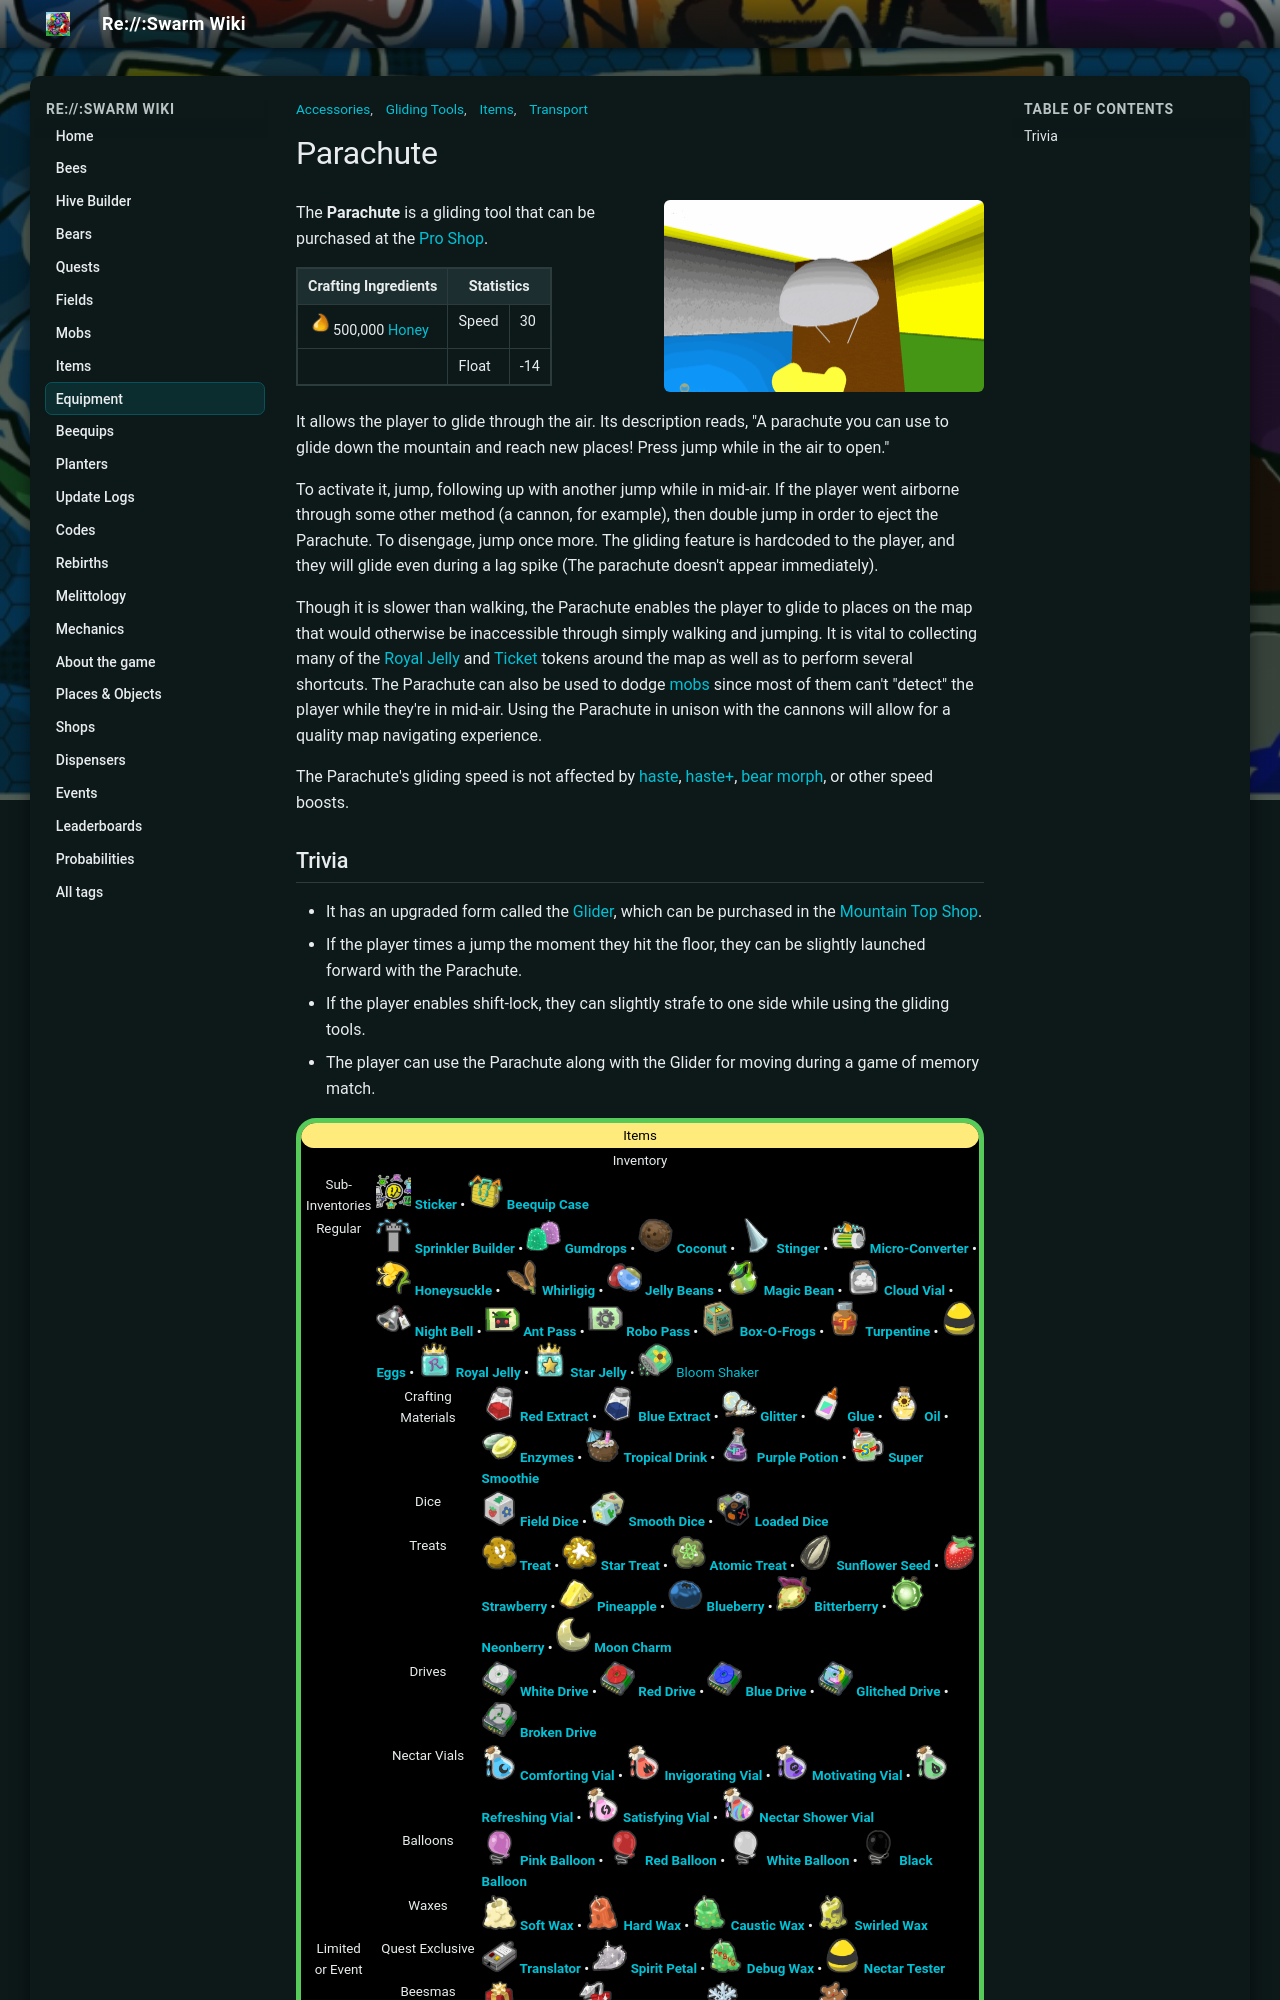

repository: JoaoFranciscoFE/reswarm-wiki · page: parachute.html · generator: mkdocs

---
title: "Parachute"
tags: ["Items", "Gliding Tools", "Accessories", "Transport"]
---

# Parachute

![Parachute](img/places/Parachute.png){ .wiki-photo }



The **Parachute** is a gliding tool that can be purchased at the [Pro Shop](pro-shop.md).

<table class="article-table">
<tbody><tr>
<th>Crafting Ingredients
</th>
<th colspan="2">Statistics
</th></tr>
<tr>
<td><img alt="Honey" height="25" src="img/Honey.png" width="25"/>500,000 <a href="honey.html"><span class="color-template color-template-honey">Honey</span></a>
</td>
<td>Speed
</td>
<td>30
</td></tr>
<tr>
<td>
</td>
<td>Float
</td>
<td>-14
</td></tr></tbody></table>

It allows the player to glide through the air. Its description reads, "A parachute you can use to glide down the mountain and reach new places! Press jump while in the air to open."

To activate it, jump, following up with another jump while in mid-air. If the player went airborne through some other method (a cannon, for example), then double jump in order to eject the Parachute. To disengage, jump once more. The gliding feature is hardcoded to the player, and they will glide even during a lag spike (The parachute doesn't appear immediately).

Though it is slower than walking, the Parachute enables the player to glide to places on the map that would otherwise be inaccessible through simply walking and jumping. It is vital to collecting many of the [Royal Jelly](royal-jelly.md) and [Ticket](ticket.md) tokens around the map as well as to perform several shortcuts. The Parachute can also be used to dodge [mobs](mobs.md) since most of them can't "detect" the player while they're in mid-air. Using the Parachute in unison with the cannons will allow for a quality map navigating experience.

The Parachute's gliding speed is not affected by [haste](ability-tokens.md#Haste), [haste+](buffs-debuffs.md#From_Areas), [bear morph](ability-tokens.md#Bear_Morph), or other speed boosts.
